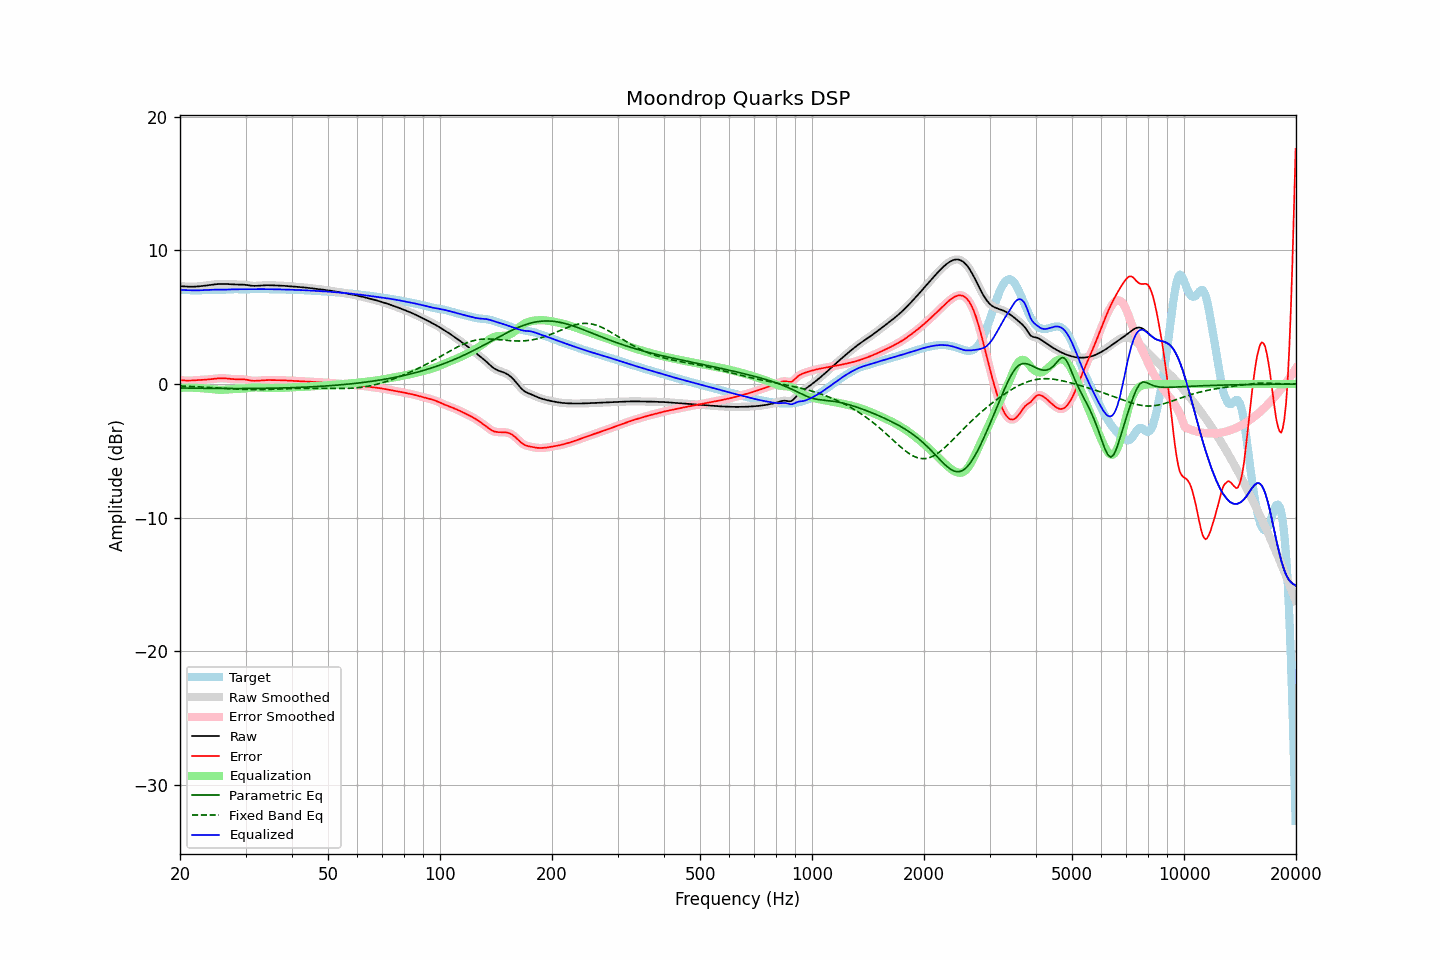

Data behind this chart, as committed beside it:
frequency, raw, error, smoothed, error_smoothed, equalization, parametric_eq, fixed_band_eq, equalized_raw, equalized_smoothed, target
20.00, 7.32, 0.29, 7.32, 0.29, -0.28, -0.29, -0.15, 7.04, 7.04, 7.03
20.20, 7.32, 0.28, 7.31, 0.28, -0.28, -0.29, -0.15, 7.04, 7.04, 7.03
20.40, 7.31, 0.27, 7.31, 0.27, -0.27, -0.30, -0.15, 7.04, 7.03, 7.04
20.61, 7.30, 0.26, 7.30, 0.26, -0.27, -0.30, -0.16, 7.03, 7.03, 7.04
20.81, 7.29, 0.26, 7.29, 0.26, -0.26, -0.30, -0.16, 7.03, 7.03, 7.03
21.02, 7.28, 0.26, 7.28, 0.26, -0.26, -0.30, -0.17, 7.02, 7.02, 7.03
21.23, 7.28, 0.26, 7.28, 0.26, -0.26, -0.30, -0.17, 7.02, 7.02, 7.02
21.44, 7.28, 0.27, 7.28, 0.27, -0.27, -0.31, -0.18, 7.01, 7.01, 7.01
21.66, 7.28, 0.27, 7.28, 0.27, -0.27, -0.31, -0.19, 7.01, 7.01, 7.01
21.87, 7.28, 0.28, 7.29, 0.28, -0.28, -0.31, -0.19, 7.01, 7.01, 7.01
22.09, 7.29, 0.29, 7.29, 0.29, -0.28, -0.31, -0.20, 7.01, 7.01, 7.01
22.31, 7.30, 0.29, 7.30, 0.29, -0.29, -0.31, -0.20, 7.01, 7.01, 7.01
22.54, 7.31, 0.30, 7.31, 0.30, -0.30, -0.31, -0.21, 7.01, 7.01, 7.01
22.76, 7.33, 0.31, 7.33, 0.31, -0.31, -0.32, -0.22, 7.02, 7.02, 7.02
22.99, 7.34, 0.31, 7.34, 0.31, -0.31, -0.32, -0.22, 7.02, 7.02, 7.02
23.22, 7.35, 0.32, 7.35, 0.32, -0.32, -0.32, -0.23, 7.03, 7.03, 7.03
23.45, 7.37, 0.33, 7.37, 0.33, -0.33, -0.32, -0.24, 7.04, 7.04, 7.04
23.69, 7.39, 0.34, 7.39, 0.34, -0.34, -0.32, -0.24, 7.04, 7.04, 7.05
23.92, 7.40, 0.35, 7.40, 0.35, -0.35, -0.32, -0.25, 7.05, 7.05, 7.05
24.16, 7.42, 0.37, 7.42, 0.37, -0.37, -0.32, -0.26, 7.05, 7.05, 7.06
24.40, 7.44, 0.38, 7.44, 0.38, -0.38, -0.33, -0.27, 7.06, 7.06, 7.06
24.65, 7.45, 0.39, 7.45, 0.39, -0.39, -0.33, -0.27, 7.06, 7.06, 7.06
24.89, 7.47, 0.41, 7.47, 0.41, -0.41, -0.33, -0.28, 7.06, 7.06, 7.06
25.14, 7.48, 0.42, 7.48, 0.42, -0.42, -0.33, -0.29, 7.06, 7.06, 7.06
25.39, 7.48, 0.43, 7.48, 0.43, -0.42, -0.33, -0.30, 7.06, 7.06, 7.06
25.65, 7.49, 0.43, 7.49, 0.43, -0.43, -0.33, -0.31, 7.06, 7.06, 7.06
25.91, 7.49, 0.43, 7.49, 0.43, -0.43, -0.33, -0.31, 7.06, 7.06, 7.06
26.16, 7.49, 0.43, 7.49, 0.43, -0.43, -0.33, -0.32, 7.06, 7.06, 7.06
26.43, 7.49, 0.42, 7.49, 0.42, -0.42, -0.33, -0.33, 7.06, 7.06, 7.06
26.69, 7.48, 0.42, 7.48, 0.42, -0.41, -0.33, -0.34, 7.07, 7.07, 7.07
26.96, 7.48, 0.40, 7.48, 0.40, -0.40, -0.33, -0.34, 7.08, 7.08, 7.07
27.23, 7.47, 0.39, 7.47, 0.39, -0.39, -0.33, -0.35, 7.08, 7.08, 7.08
27.50, 7.46, 0.38, 7.46, 0.38, -0.38, -0.33, -0.36, 7.09, 7.09, 7.09
27.77, 7.46, 0.36, 7.46, 0.36, -0.37, -0.33, -0.37, 7.09, 7.09, 7.09
28.05, 7.45, 0.35, 7.45, 0.35, -0.36, -0.33, -0.37, 7.09, 7.09, 7.10
28.33, 7.45, 0.35, 7.45, 0.35, -0.36, -0.33, -0.38, 7.09, 7.09, 7.10
28.62, 7.45, 0.35, 7.45, 0.35, -0.36, -0.33, -0.38, 7.09, 7.09, 7.09
28.90, 7.45, 0.35, 7.45, 0.36, -0.36, -0.33, -0.39, 7.09, 7.09, 7.09
29.19, 7.44, 0.36, 7.44, 0.36, -0.35, -0.33, -0.39, 7.09, 7.09, 7.09
29.48, 7.44, 0.36, 7.44, 0.36, -0.35, -0.33, -0.40, 7.10, 7.10, 7.08
29.78, 7.43, 0.35, 7.43, 0.35, -0.33, -0.33, -0.40, 7.10, 7.10, 7.08
30.08, 7.42, 0.33, 7.42, 0.33, -0.32, -0.33, -0.41, 7.10, 7.10, 7.09
30.38, 7.40, 0.31, 7.40, 0.31, -0.31, -0.33, -0.41, 7.10, 7.09, 7.09
30.68, 7.38, 0.28, 7.38, 0.29, -0.29, -0.33, -0.41, 7.09, 7.09, 7.09
30.99, 7.36, 0.26, 7.36, 0.26, -0.27, -0.33, -0.41, 7.09, 7.09, 7.10
31.30, 7.35, 0.25, 7.35, 0.25, -0.26, -0.33, -0.42, 7.09, 7.09, 7.10
31.61, 7.34, 0.24, 7.34, 0.24, -0.25, -0.33, -0.42, 7.09, 7.09, 7.10
31.93, 7.34, 0.24, 7.34, 0.24, -0.25, -0.33, -0.42, 7.10, 7.10, 7.10
32.24, 7.35, 0.25, 7.35, 0.25, -0.25, -0.33, -0.42, 7.10, 7.10, 7.10
32.57, 7.36, 0.26, 7.36, 0.26, -0.25, -0.33, -0.42, 7.10, 7.10, 7.10
32.89, 7.37, 0.27, 7.37, 0.27, -0.26, -0.32, -0.41, 7.10, 7.10, 7.10
33.22, 7.38, 0.28, 7.38, 0.28, -0.27, -0.32, -0.41, 7.10, 7.10, 7.10
33.55, 7.38, 0.28, 7.38, 0.28, -0.28, -0.32, -0.41, 7.10, 7.10, 7.10
33.89, 7.39, 0.29, 7.39, 0.29, -0.29, -0.32, -0.41, 7.10, 7.10, 7.10
34.23, 7.39, 0.30, 7.39, 0.30, -0.29, -0.32, -0.40, 7.10, 7.10, 7.10
34.57, 7.39, 0.30, 7.39, 0.30, -0.30, -0.32, -0.40, 7.10, 7.10, 7.09
34.92, 7.39, 0.30, 7.39, 0.30, -0.30, -0.31, -0.40, 7.10, 7.10, 7.09
35.27, 7.39, 0.30, 7.39, 0.30, -0.30, -0.31, -0.39, 7.09, 7.09, 7.09
35.62, 7.38, 0.29, 7.38, 0.29, -0.30, -0.31, -0.39, 7.09, 7.09, 7.09
35.97, 7.38, 0.29, 7.38, 0.29, -0.29, -0.31, -0.38, 7.09, 7.09, 7.09
... 635 more rows
